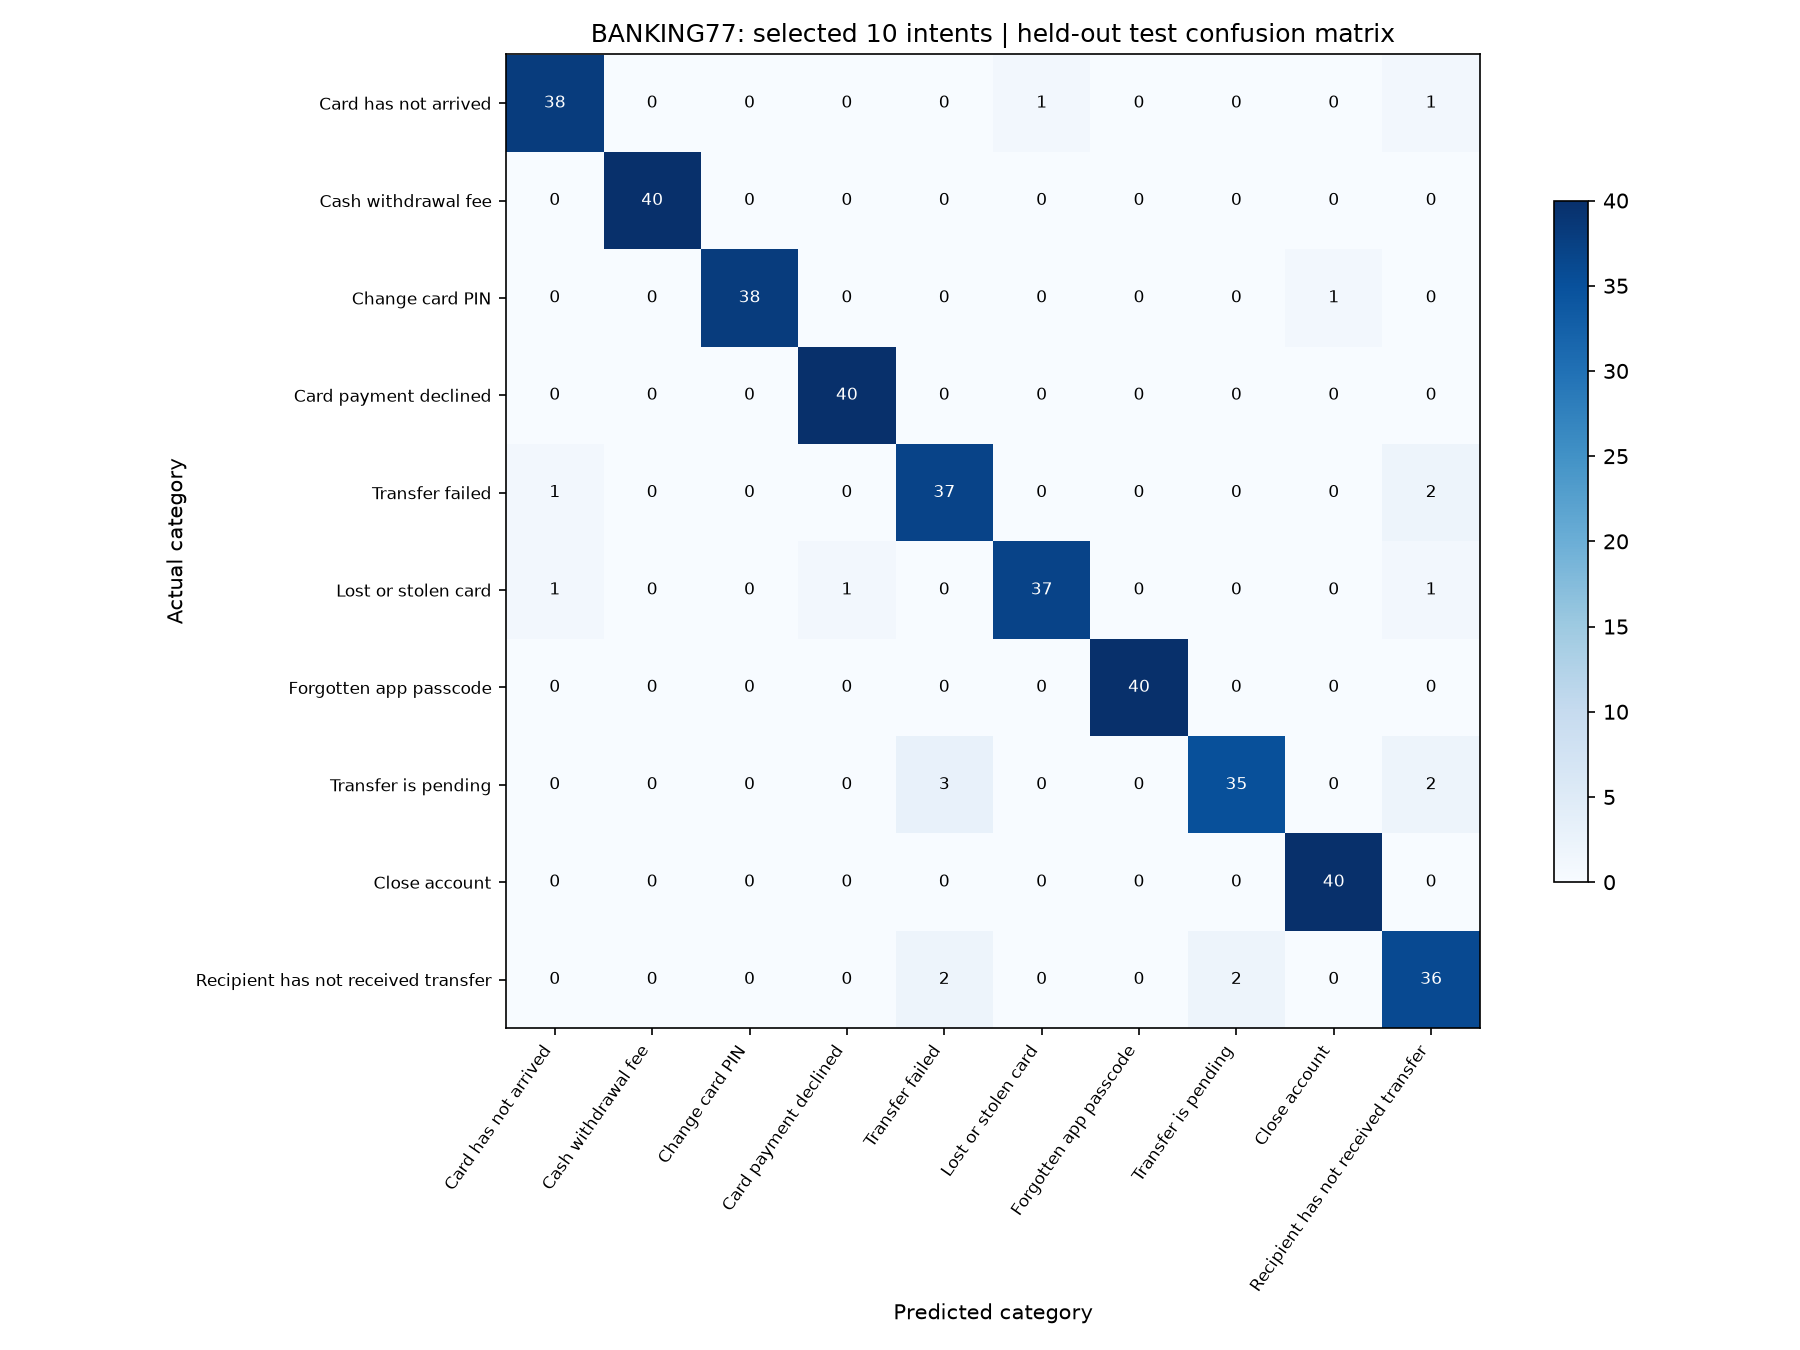

Source data for this figure (header and first rows):
, card_arrival, cash_withdrawal_charge, change_pin, declined_card_payment, failed_transfer, lost_or_stolen_card, passcode_forgotten, pending_transfer, terminate_account, transfer_not_received_by_recipient
card_arrival, 38, 0, 0, 0, 0, 1, 0, 0, 0, 1
cash_withdrawal_charge, 0, 40, 0, 0, 0, 0, 0, 0, 0, 0
change_pin, 0, 0, 38, 0, 0, 0, 0, 0, 1, 0
declined_card_payment, 0, 0, 0, 40, 0, 0, 0, 0, 0, 0
failed_transfer, 1, 0, 0, 0, 37, 0, 0, 0, 0, 2
lost_or_stolen_card, 1, 0, 0, 1, 0, 37, 0, 0, 0, 1
passcode_forgotten, 0, 0, 0, 0, 0, 0, 40, 0, 0, 0
pending_transfer, 0, 0, 0, 0, 3, 0, 0, 35, 0, 2
terminate_account, 0, 0, 0, 0, 0, 0, 0, 0, 40, 0
transfer_not_received_by_recipient, 0, 0, 0, 0, 2, 0, 0, 2, 0, 36
